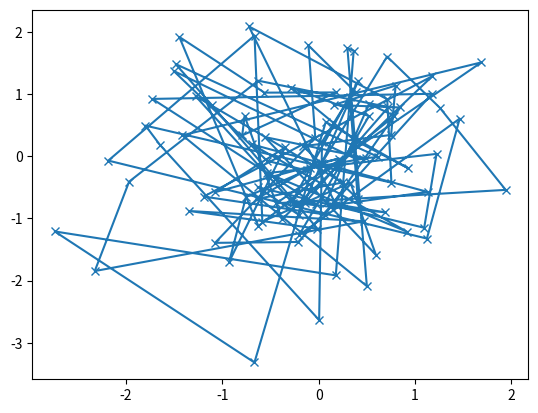
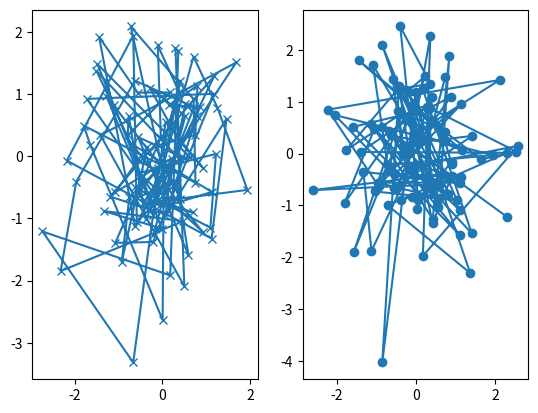

Write the Python code that produced these figures, in order.
# sphinx_gallery_thumbnail_number = 3
import matplotlib.pyplot as plt
import numpy as np

# fig = plt.figure()  # an empty figure with no axes
# fig.suptitle('No axes on this figure')  # Add a title so we know which it is

# fig, ax_lst = plt.subplots(2, 2)  # a figure with a 2x2 grid of Axes

# # a = pandas.DataFrame(np.random.rand(4,5), columns = list('abcde'))
# # a_asarray = a.values

# b = np.matrix([[1,2],[3,4]])
# b_asarray = np.asarray(b)

##### Matplotlib, pyplot and pylab: how are they related?

# x = np.linspace(0, 2, 100)

# plt.plot(x, x, label='linear')
# plt.plot(x, x**2, label='quadratic')
# plt.plot(x, x**3, label='cubic')

# plt.xlabel('x label')
# plt.ylabel('y label')

# plt.title("Simple Plot")

# plt.legend()

# plt.show()

##### Coding Styles

# x = np.arange(0, 10, 0.2)
# y = np.sin(x)
# fig, ax = plt.subplots()
# ax.plot(x, y)
# plt.show()

### 

def my_plotter(ax, data1, data2, param_dict):
    """
    A helper function to make a graph

    Parameters
    ----------
    ax : Axes
        The axes to draw to

    data1 : array
       The x data

    data2 : array
       The y data

    param_dict : dict
       Dictionary of kwargs to pass to ax.plot

    Returns
    -------
    out : list
        list of artists added
    """
    out = ax.plot(data1, data2, **param_dict)
    return out

# which you would then use as:

data1, data2, data3, data4 = np.random.randn(4, 100)
fig, ax = plt.subplots(1, 1)
my_plotter(ax, data1, data2, {'marker': 'x'})

fig, (ax1, ax2) = plt.subplots(1, 2)
my_plotter(ax1, data1, data2, {'marker': 'x'})
my_plotter(ax2, data3, data4, {'marker': 'o'})




plt.show()